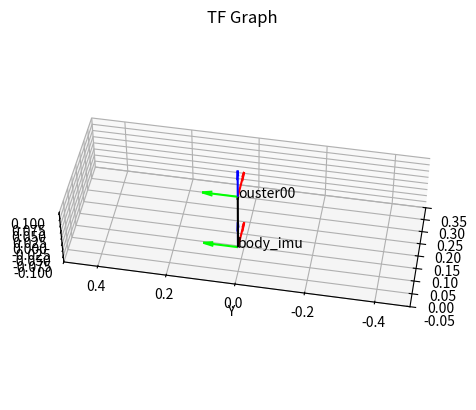

Write Python code to recreate this figure.
import numpy as np
import matplotlib.pyplot as plt
from collections import deque

class Node:
    def __init__(self, frame_id):
      self.name = frame_id
      self.edges = []

    def __str__(self):
      return '{}'.format(self.name)

class Edge:
    def __init__(self, from_node, to_node, tf_matrix):
      self.from_node = from_node
      self.to_node = to_node
      self.tf_matrix = tf_matrix
    
    def __str__(self):
      return '{} - {}'.format(self.from_node, self.to_node)

class TFGraph:
    def __init__(self):
      self.nodes = {}
    
    def add_node(self, frame_id):
      if frame_id not in self.nodes:
        self.nodes[frame_id] = Node(frame_id)
    
    def connect_nodes(self, from_node_name, to_node_name, tf_matrix):
      """
        from_node_name: parent name
        to_node_name: child name
        tf_matrix: 4x4 transformation matrix
      """
      if from_node_name in self.nodes and to_node_name in self.nodes:
        from_node = self.nodes[from_node_name]
        to_node = self.nodes[to_node_name]
        edge = Edge(from_node, to_node, tf_matrix)
        from_node.edges.append(edge)
        edge = Edge(to_node, from_node, np.linalg.inv(tf_matrix))
        to_node.edges.append(edge)
      else:
        print("One or both nodes do not exist.")
    
    def node_exists(self, frame_id):
      return (frame_id in self.nodes)
    
    def find_shortest_path(self, from_name, to_name):
      if from_name not in self.nodes or to_name not in self.nodes:
        return None, None

      visited = set()
      queue = deque([(from_name, ([np.eye(4, 4)], [from_name]))])
      while queue:
        current_node_name, path = queue.popleft()
        path_tf, path_node = path[0], path[1]
        if current_node_name == to_name:
          return path_tf, path_node
        if current_node_name not in visited:
          visited.add(current_node_name)
          for edge in self.nodes[current_node_name].edges:
            if edge.to_node.name not in visited:
              # [redacted]
              # print(current_node_name, edge.to_node.name)
              queue.append((edge.to_node.name, (path_tf + [edge.tf_matrix], path_node + [edge.to_node.name])))
      return None, None

    def get_relative_transform(self, frame_id, child_frame_id):
      path_tf, path_node = self.find_shortest_path(frame_id, child_frame_id)
      if path_tf is not None:
        # DEBUG (gogojjh):  
        print(path_node)
        T = np.eye(4, 4)
        for tf in path_tf:
          T = T @ tf
        return T
      else:
        return None

    def visualize_graph(self):
      fig = plt.figure()
      ax = fig.add_subplot(111, projection='3d')
      
      base_origin = np.array([0, 0, 0])
      if 'body_imu' not in self.nodes:
        print('The base frame_id does not exist.')
        return

      x_axis = np.array([1, 0, 0])
      y_axis = np.array([0, 1, 0])
      z_axis = np.array([0, 0, 1])
      for frame_id, node in self.nodes.items():
        if frame_id == 'body_imu':
          # Frame
          ax.quiver(base_origin[0], base_origin[1], base_origin[2], x_axis[0], x_axis[1], x_axis[2], length=0.1, normalize=True, color=[1, 0, 0], arrow_length_ratio=0.3)
          ax.quiver(base_origin[0], base_origin[1], base_origin[2], y_axis[0], y_axis[1], y_axis[2], length=0.1, normalize=True, color=[0, 1, 0], arrow_length_ratio=0.3)
          ax.quiver(base_origin[0], base_origin[1], base_origin[2], z_axis[0], z_axis[1], z_axis[2], length=0.1, normalize=True, color=[0, 0, 1], arrow_length_ratio=0.3)
          ax.text(base_origin[0], base_origin[1], base_origin[2], frame_id, fontsize=10, color=[0, 0, 0])
        if frame_id != 'body_imu':
          tf_base_sensor = self.get_relative_transform('body_imu', frame_id)
          if tf_base_sensor is not None:
            origin = tf_base_sensor[:3, 3]
            rotation = tf_base_sensor[:3, :3]
            
            # Link
            ax.quiver(base_origin[0], base_origin[1], base_origin[2], origin[0], origin[1], origin[2], length=np.linalg.norm(origin), normalize=True, color=[0, 0, 0], arrow_length_ratio=0.05)
            ax.text(origin[0], origin[1], origin[2], frame_id, fontsize=10, color=[0, 0, 0])
            
            new_x_axis = rotation @ x_axis
            new_y_axis = rotation @ y_axis
            new_z_axis = rotation @ z_axis
            # Frame
            ax.quiver(origin[0], origin[1], origin[2], new_x_axis[0], new_x_axis[1], new_x_axis[2], length=0.1, normalize=True, color=[1, 0, 0], arrow_length_ratio=0.3)
            ax.quiver(origin[0], origin[1], origin[2], new_y_axis[0], new_y_axis[1], new_y_axis[2], length=0.1, normalize=True, color=[0, 1, 0], arrow_length_ratio=0.3)
            ax.quiver(origin[0], origin[1], origin[2], new_z_axis[0], new_z_axis[1], new_z_axis[2], length=0.1, normalize=True, color=[0, 0, 1], arrow_length_ratio=0.3)

      ax.set_xlim(-0.05, 0.35)
      ax.set_ylim(-0.5, 0.5)
      ax.set_zlim(-0.1, 0.1)
      ax.set_xlabel('X')
      ax.set_ylabel('Y')
      ax.set_zlabel('Z')
      ax.set_aspect('equal')
      ax.view_init(elev=45, azim=190, roll=0)
      ax.set_title('TF Graph')
      plt.show()

def TEST():
  import random
  graph = TFGraph()
  graph.add_node('body_imu')
  graph.add_node('ouster00')
  # graph.add_node('C')
  # graph.add_node('D')
  # graph.add_node('E')
  # graph.add_node('F')
  # graph.add_node('G')
  # graph.add_node('H')
  # graph.connect_nodes('A', 'B', np.eye(4, 4))
  # graph.connect_nodes('A', 'C', np.eye(4, 4))
  # graph.connect_nodes('A', 'F', np.eye(4, 4))
  # graph.connect_nodes('B', 'D', np.eye(4, 4))
  # graph.connect_nodes('B', 'E', np.eye(4, 4))
  # graph.connect_nodes('F', 'G', np.eye(4, 4))
  # graph.connect_nodes('B', 'H', np.eye(4, 4))
  # graph.connect_nodes('A', 'H', np.eye(4, 4))
  # print(graph.get_relative_transform('A', 'D'))
  # print(graph.get_relative_transform('A', 'G'))
  # print(graph.get_relative_transform('E', 'G'))
  # print(graph.get_relative_transform('E', 'C'))
  tf = np.eye(4, 4)
  tf[:3, 3] = np.array([0, 0, 0.2])
  graph.connect_nodes('body_imu', 'ouster00', tf)
  graph.visualize_graph()

if __name__ == "__main__":
  TEST()
  